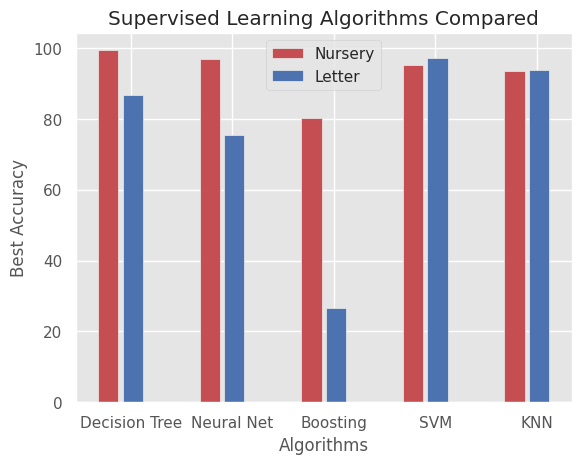

Write Python code to recreate this figure. (Note: this script raises an exception after producing the figure.)
import matplotlib.pyplot as plt
import seaborn as sns
from numpy import arange

sns.set(color_codes=True)

letter = [86.9, 75.4, 26.6, 97.1, 93.9]
nursery = [99.4, 96.9, 80.3, 95.1, 93.6]

kernels = ['Decision Tree','Neural Net', 'Boosting', 'SVM', 'KNN']
temp_x = arange(5)
fig = plt.figure()
plt.style.use('ggplot')
plt.bar(temp_x - 0.22, nursery, width=0.20, color='r', label="Nursery")
plt.bar(temp_x + 0.02, letter, width=0.20, color='b', label="Letter")
plt.xticks(temp_x, kernels)
plt.xlabel('Algorithms')
plt.ylabel('Best Accuracy')
plt.legend(loc='best')
plt.title('Supervised Learning Algorithms Compared')
fig.savefig('figures/conclusion.png')
plt.close(fig)